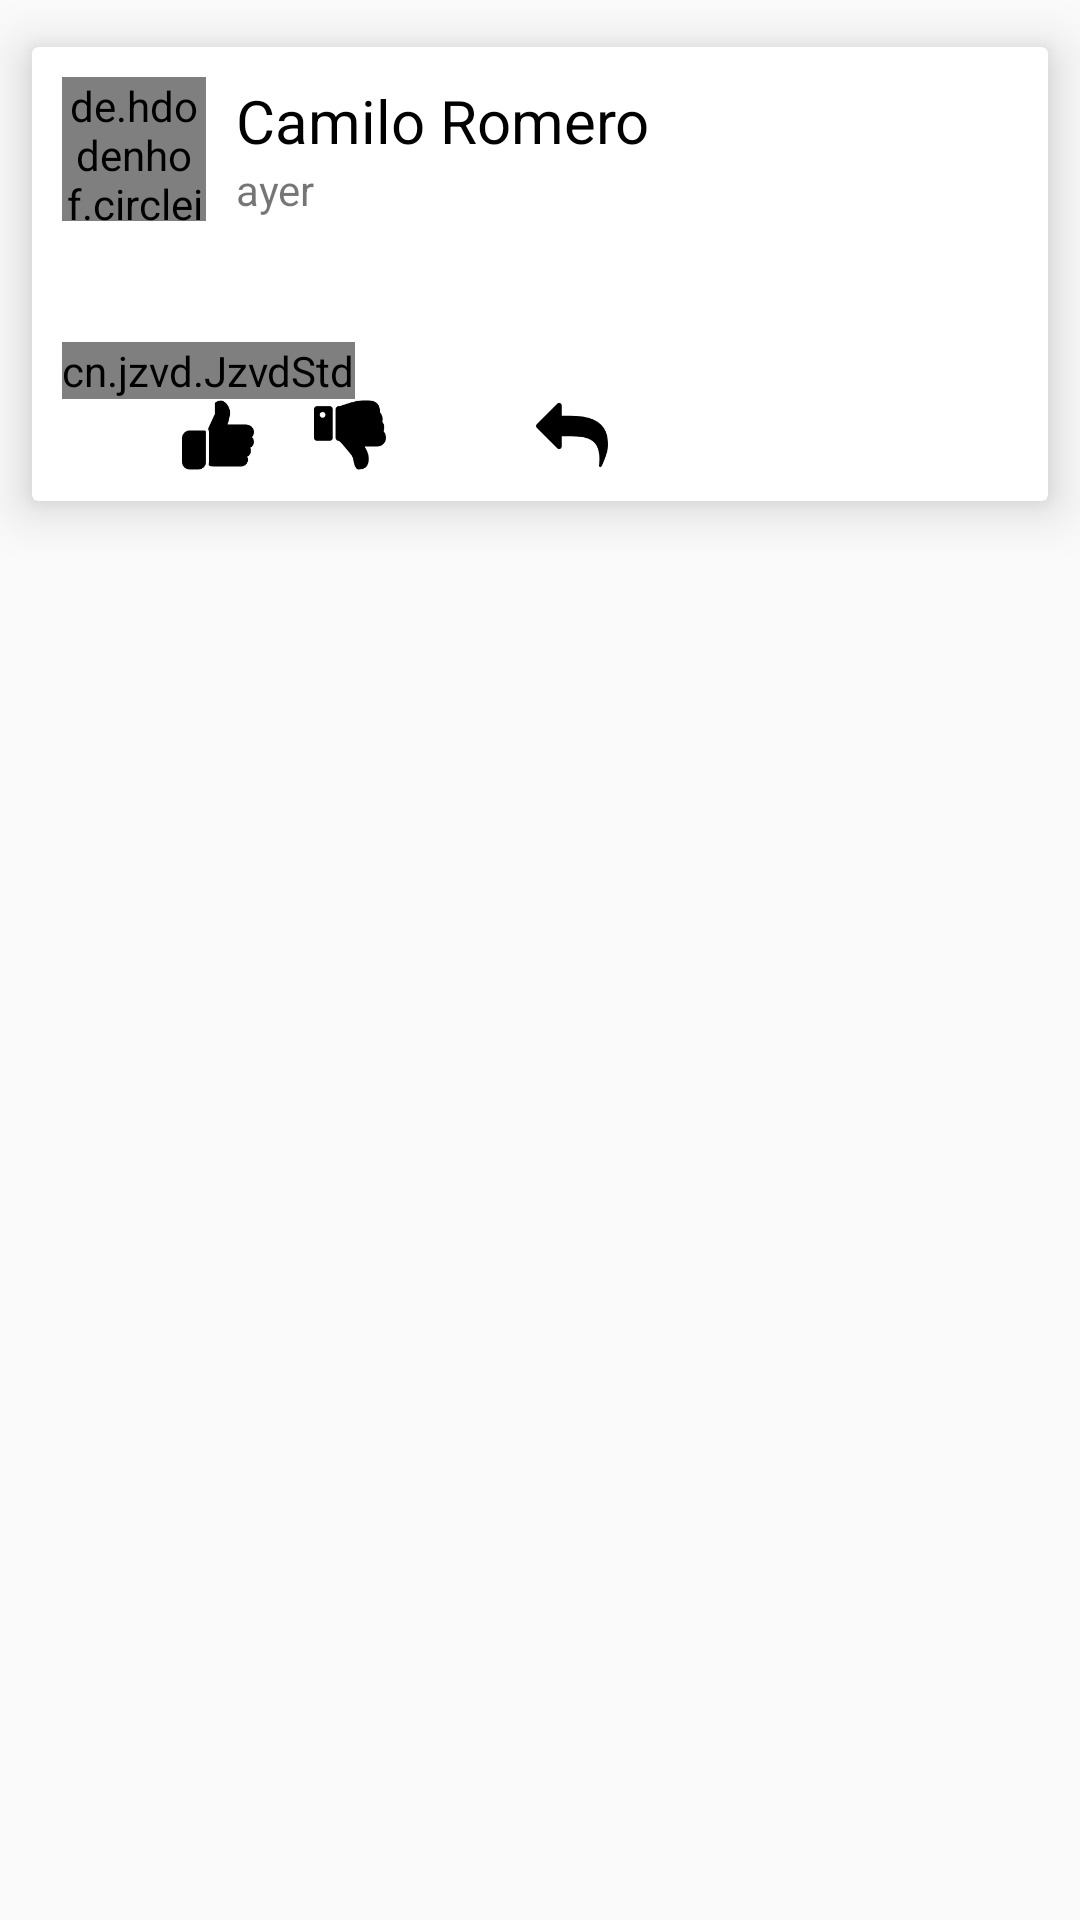

Layout XML and referenced resources for this Android screen:
<!-- AndroidManifest.xml: application theme AppTheme -->
<!-- res/layout/celda_posteo_con_video.xml -->
<?xml version="1.0" encoding="utf-8"?>

<LinearLayout xmlns:android="http://schemas.android.com/apk/res/android"
    xmlns:app="http://schemas.android.com/apk/res-auto"
    android:layout_width="match_parent"
    android:layout_height="match_parent"
    android:orientation="vertical">


    <android.support.v7.widget.CardView
        android:layout_width="match_parent"
        android:layout_height="wrap_content"
        app:cardElevation="10dp"
        app:cardUseCompatPadding="true">

    <LinearLayout
        android:layout_width="match_parent"
        android:layout_height="wrap_content"
        android:orientation="vertical"
        android:padding="10dp">


        <LinearLayout
            android:layout_width="match_parent"
            android:layout_height="wrap_content"
            android:orientation="horizontal">

            <de.hdodenhof.circleimageview.CircleImageView
                android:id="@+id/circleImageViewUsuario_celdaposteoconvideo"
                android:layout_width="48dp"
                android:layout_height="48dp"
                android:src="@drawable/cuenta" />

            <LinearLayout
                android:layout_width="wrap_content"
                android:layout_height="wrap_content"
                android:layout_gravity="center_vertical"
                android:layout_marginLeft="10dp"
                android:orientation="vertical">

                <TextView
                    android:id="@+id/textViewNombreDeUsuario_celdaposteoconvideo"
                    android:layout_width="match_parent"
                    android:layout_height="wrap_content"
                    android:layout_gravity="center_vertical"
                    android:text="Camilo Romero"
                    android:textColor="@color/negro"
                    android:textSize="20sp" />

                <TextView
                    android:id="@+id/textViewFechaDePublicacionDelPosteo_celdaposteoconvideo"
                    android:layout_width="match_parent"
                    android:layout_height="wrap_content"
                    android:text="ayer" />
            </LinearLayout>


        </LinearLayout>

        <TextView
            android:id="@+id/textViewTextoDelPosteo_celdaposteoconvideo"
            android:layout_width="match_parent"
            android:layout_height="wrap_content"
            android:layout_margin="10dp"
            android:textColor="@color/negro"
            android:textSize="15sp" />



        <cn.jzvd.JzvdStd
            android:layout_weight="1"
            android:id="@+id/videoViewDelPosteo_celdaposteoconvideo"
            android:layout_width="wrap_content"
            android:layout_height="wrap_content"/>


    <LinearLayout
        android:layout_width="wrap_content"
        android:layout_height="wrap_content"
        android:layout_marginLeft="40dp"
        android:orientation="horizontal">

        <ImageView
            android:id="@+id/imageViewButtonLike_celdaposteoconvideo"
            android:layout_width="24dp"
            android:layout_height="24dp"
            android:src="@drawable/megusta" />

        <TextView
            android:id="@+id/textViewCantidadDeLikesDelComentario_celdaposteoconvideo"
            android:layout_width="wrap_content"
            android:layout_height="wrap_content"
            android:layout_gravity="center_vertical"
            android:layout_marginLeft="10dp"
            android:textSize="12sp" />

        <ImageView
            android:id="@+id/imageViewButtonDisLike_celdaposteoconvideo"
            android:layout_width="24dp"
            android:layout_height="24dp"
            android:layout_marginLeft="10dp"
            android:src="@drawable/nomegusta" />

        <TextView
            android:id="@+id/textViewCantidadDeDisLikes_celdaposteoconvideo"
            android:layout_width="wrap_content"
            android:layout_height="wrap_content"
            android:layout_gravity="center_vertical"
            android:layout_marginLeft="10dp"
            android:textSize="12sp" />

        <ImageView
            android:id="@+id/imageViewButtonResponder_celdaposteoconvideo"
            android:layout_width="24dp"
            android:layout_height="24dp"
            android:layout_marginLeft="40dp"
            android:src="@drawable/reponder" />


    </LinearLayout>
</LinearLayout>


    </android.support.v7.widget.CardView>

    </LinearLayout>
<!-- resources referenced by this layout -->
<resources>
  <color name="negro">#000000</color>
  <!-- drawable cuenta: png bitmap (drawable, 4386 bytes) -->
  <!-- drawable megusta: png bitmap (drawable, 1568 bytes) -->
  <!-- drawable nomegusta: png bitmap (drawable, 1720 bytes) -->
  <!-- drawable reponder: png bitmap (drawable, 1550 bytes) -->
  <style name="AppTheme" parent="Base.Theme.AppCompat.Light.DarkActionBar">
          
          <item name="colorPrimary">@color/colorPrimary</item>
          <item name="colorPrimaryDark">@color/colorPrimaryDark</item>
          <item name="colorAccent">@color/colorAccent</item>
          <item name="windowActionBar">false</item>
          <item name="windowNoTitle">true</item>
      </style>
  <color name="colorPrimary">#9C0000</color>
  <color name="colorPrimaryDark">#670000</color>
  <color name="colorAccent">#d5442b</color>
</resources>
